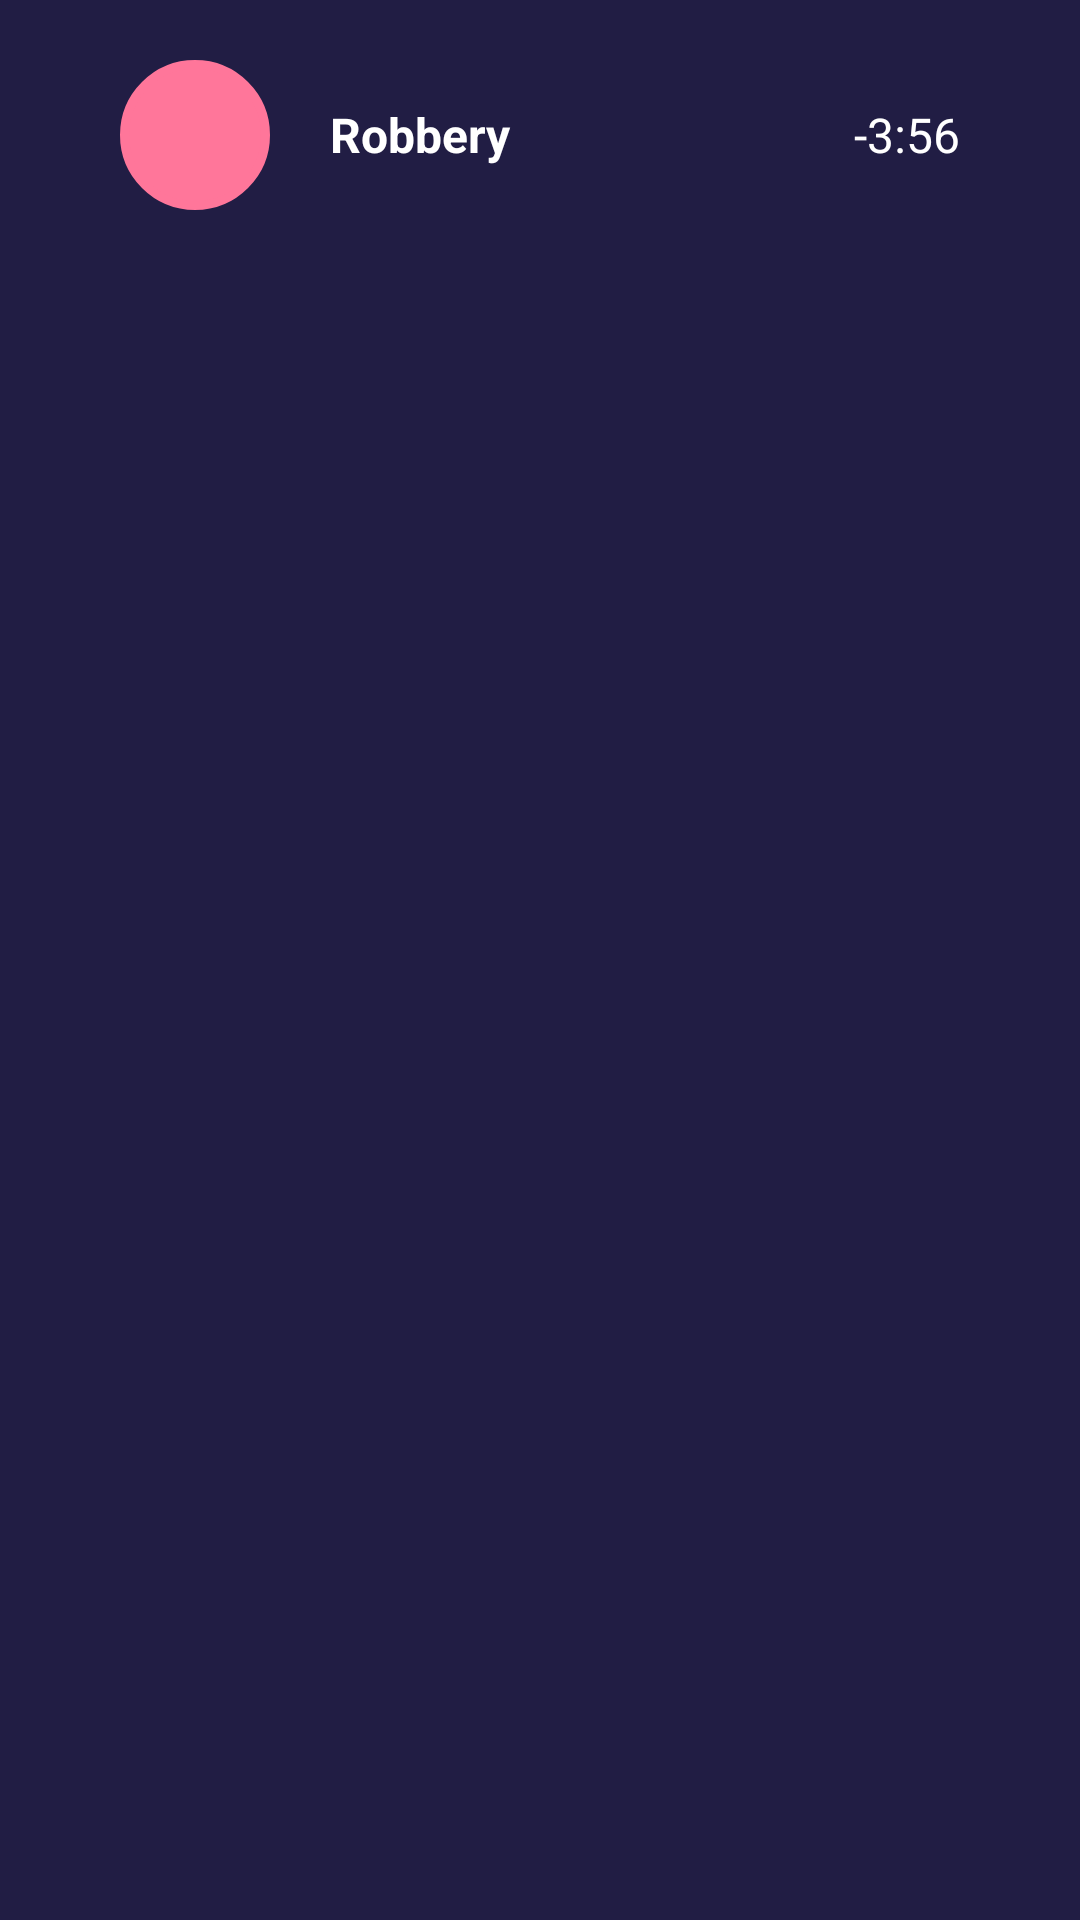

Produce the Android XML layout that renders to this screen, including the resource entries it uses.
<!-- AndroidManifest.xml: application theme AppTheme -->
<!-- res/layout/music_options_recycler_cell.xml -->
<?xml version="1.0" encoding="utf-8"?>
<LinearLayout xmlns:android="http://schemas.android.com/apk/res/android"
    xmlns:app="http://schemas.android.com/apk/res-auto"
    xmlns:tools="http://schemas.android.com/tools"
    android:layout_width="match_parent"
    android:layout_height="wrap_content"
    tools:context=".DiscoverFragment"
    android:orientation="vertical"
    android:background="#211D44">

    <LinearLayout
        android:layout_width="match_parent"
        android:layout_height="wrap_content"
        android:background="#211D44 "
        android:paddingLeft="40dp"
        android:paddingRight="40dp"
        android:orientation="horizontal"
        android:gravity="center"
        android:paddingTop="20dp"
        android:paddingBottom="20dp">

        <ImageButton
            android:id="@+id/playBtn"
            android:layout_width="50dp"
            android:layout_height="50dp"
            android:src="@drawable/ic_play"
            android:background="@drawable/play_background"
            />

        <TextView
            android:id="@+id/songTitle"
            android:layout_width="0dp"
            android:layout_height="wrap_content"
            android:text="Robbery"
            android:textColor="@android:color/white"
            android:textStyle="bold"
            android:layout_weight="1"
            android:layout_marginRight="20dp"
            android:layout_marginLeft="20dp"
            android:textSize="16sp"/>

        <TextView
            android:id="@+id/remainingTimeLabel"
            android:layout_width="wrap_content"
            android:layout_height="wrap_content"
            android:text="-3:56"
            android:textColor="@android:color/white"
            android:textSize="16sp"/>
    </LinearLayout>
</LinearLayout>
<!-- resources referenced by this layout -->
<resources>
  <!-- drawable play_background (drawable) -->
  <?xml version="1.0" encoding="utf-8"?>
  <shape xmlns:android="http://schemas.android.com/apk/res/android">
      <solid android:color="#FF769A"/>
      <stroke android:width="3dp" android:color="#FF769A"/>
      <corners android:radius="25dp"/>
  
  </shape>
  <style name="AppTheme" parent="Theme.AppCompat.Light.NoActionBar">
          
  
  
  
          <item name="colorPrimary">@color/colorPrimary</item>
          <item name="colorPrimaryDark">@color/colorPrimaryDark</item>
          <item name="colorAccent">@color/colorAccent</item>
      </style>
  <color name="colorPrimary">#1E2538</color>
  <color name="colorPrimaryDark">#0E121B</color>
  <color name="colorAccent">#FFF</color>
</resources>
